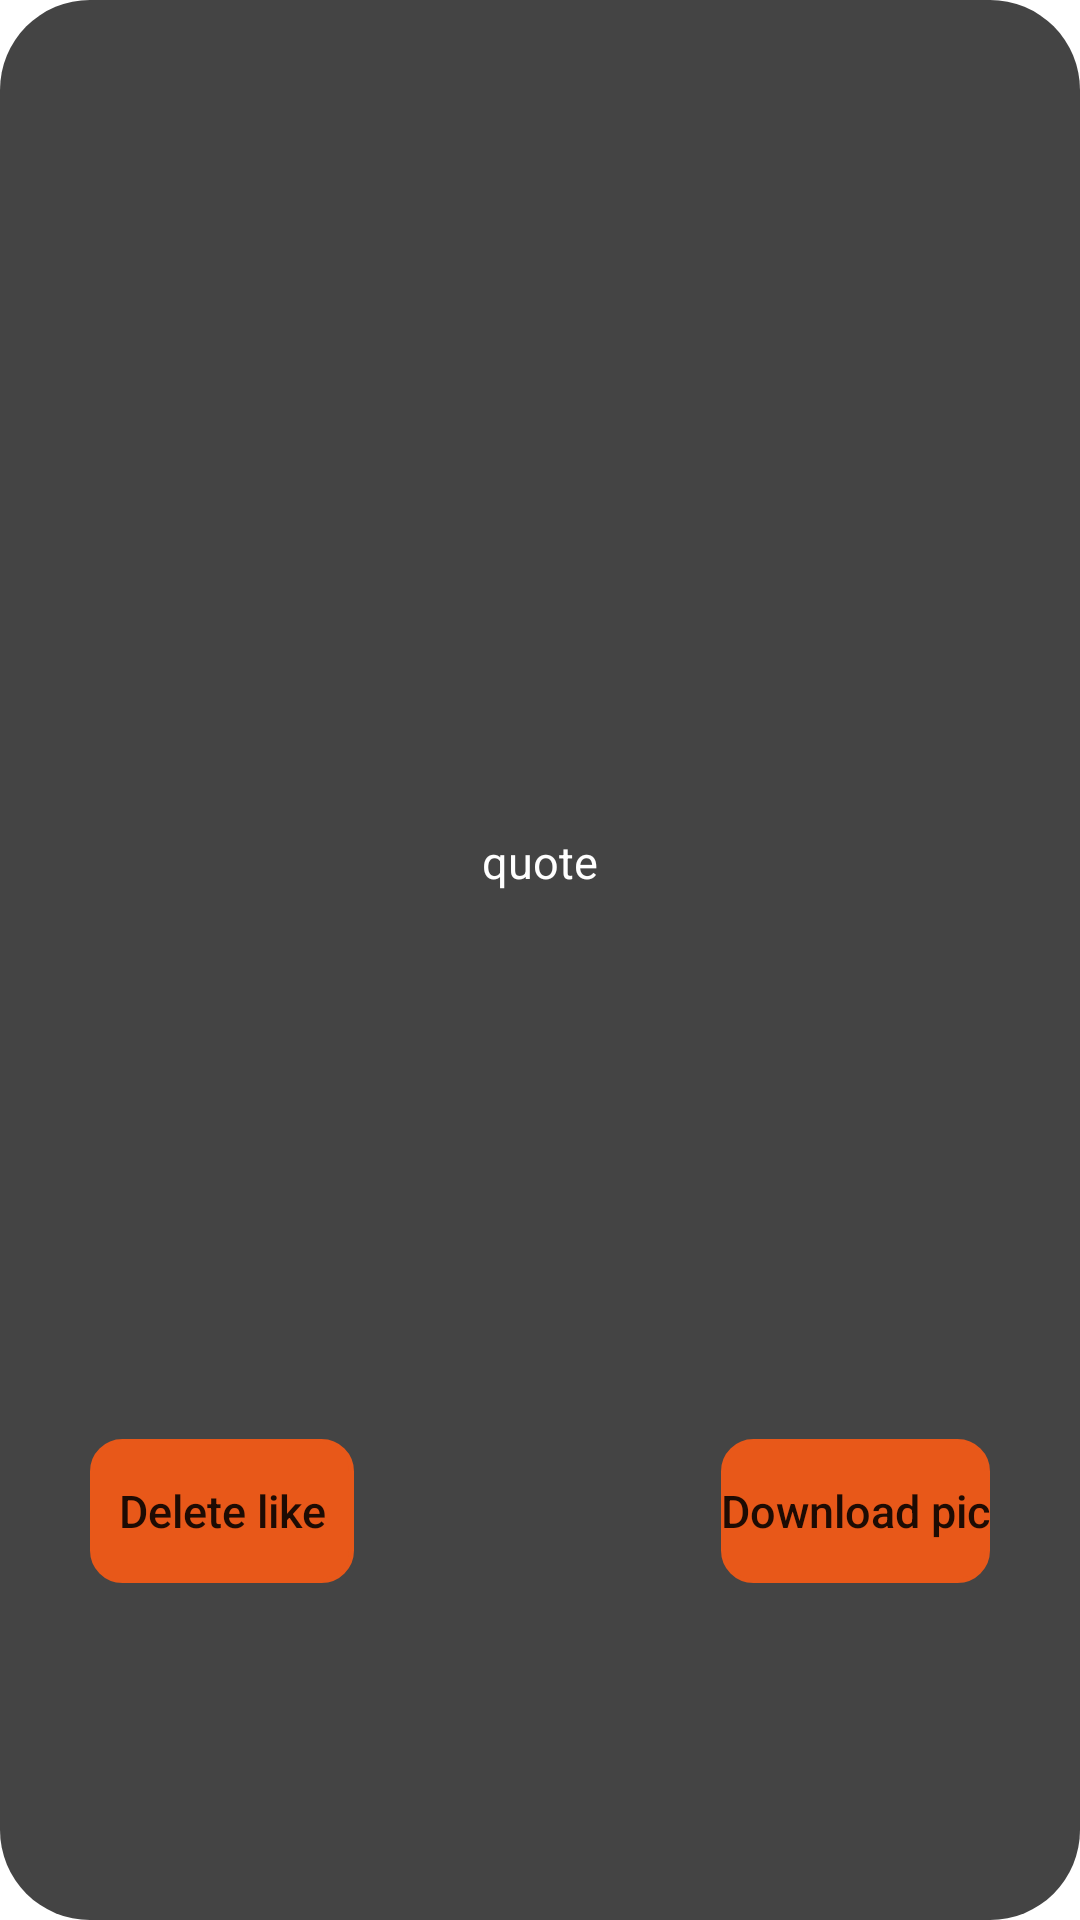

Write the Android layout XML for this screen, with the resource values it uses.
<!-- AndroidManifest.xml: application theme Theme.WaifuApp -->
<!-- res/layout/fragment_dialog_waifu_liked.xml -->
<?xml version="1.0" encoding="utf-8"?>
<androidx.constraintlayout.widget.ConstraintLayout xmlns:android="http://schemas.android.com/apk/res/android"
    xmlns:app="http://schemas.android.com/apk/res-auto"
    xmlns:tools="http://schemas.android.com/tools"
    android:layout_width="350dp"
    android:layout_height="500dp"
    android:layout_gravity="center"
    android:background="@drawable/dialog_fragment_background_corner"
    tools:context=".fragment.DialogWaifuLiked">

    <ImageView
        android:id="@+id/iv_waifuLike"
        android:layout_width="match_parent"
        android:layout_height="260dp"
        app:layout_constraintEnd_toEndOf="parent"
        app:layout_constraintHorizontal_bias="0.5"
        app:layout_constraintStart_toStartOf="parent"
        app:layout_constraintTop_toTopOf="parent" />

    <ScrollView
        android:id="@+id/scrollView3"
        android:layout_width="match_parent"
        android:layout_height="100dp"
        android:layout_marginTop="7dp"
        app:layout_constraintEnd_toEndOf="parent"
        app:layout_constraintHorizontal_bias="0.5"
        app:layout_constraintStart_toStartOf="parent"
        app:layout_constraintTop_toBottomOf="@+id/iv_waifuLike">

        <TextView
            android:id="@+id/tv_quoteLike"
            android:layout_width="match_parent"
            android:layout_height="wrap_content"
            android:text="quote"
            android:layout_marginTop="10dp"
            android:textAlignment="center"
            android:textColor="#fff"
            android:textSize="15sp"
            tools:layout_editor_absoluteX="16dp"
            tools:layout_editor_absoluteY="260dp" />

    </ScrollView>

    <Button
        android:id="@+id/btn_fragmentDelete"
        android:layout_width="wrap_content"
        android:layout_height="wrap_content"
        android:background="@drawable/button_corner"
        android:text="Delete like"
        android:layout_marginStart="30dp"
        android:textSize="15sp"
        app:backgroundTint="#e85819"
        app:layout_constraintBottom_toBottomOf="parent"
        app:layout_constraintStart_toStartOf="parent"
        app:layout_constraintTop_toBottomOf="@+id/scrollView3" />

    <Button
        android:id="@+id/btn_fragmentDownload"
        android:layout_width="wrap_content"
        android:layout_height="wrap_content"
        android:background="@drawable/button_corner"
        android:layout_marginEnd="30dp"
        android:text="Download pic"
        android:textSize="15sp"
        app:backgroundTint="#e85819"
        app:layout_constraintBottom_toBottomOf="parent"
        app:layout_constraintEnd_toEndOf="parent"
        app:layout_constraintTop_toBottomOf="@+id/scrollView3" />


</androidx.constraintlayout.widget.ConstraintLayout>
<!-- resources referenced by this layout -->
<resources>
  <!-- drawable button_corner (drawable) -->
  <?xml version="1.0" encoding="utf-8"?>
  <shape xmlns:android="http://schemas.android.com/apk/res/android" android:shape="rectangle">
      <corners android:radius="10dp"/>
      <stroke android:width="5px" android:color="#000"/>
  </shape>
  <!-- drawable dialog_fragment_background_corner (drawable) -->
  <?xml version="1.0" encoding="utf-8"?>
  <shape xmlns:android="http://schemas.android.com/apk/res/android">
      <corners android:radius="30dp"/>
      <solid android:color="#444"/>
  
  </shape>
  <style name="Theme.WaifuApp" parent="Theme.MaterialComponents.DayNight.NoActionBar">
          
          <item name="colorPrimary">@color/purple_500</item>
          <item name="colorPrimaryVariant">#000</item>
          <item name="colorOnPrimary">@color/white</item>
          
          <item name="colorSecondary">@color/teal_200</item>
          <item name="colorSecondaryVariant">@color/teal_700</item>
          <item name="colorOnSecondary">@color/black</item>
          
          <item name="android:statusBarColor" tools:targetApi="l">?attr/colorPrimaryVariant</item>
          
          <item name="android:textAllCaps">false</item>
      </style>
  <!-- not gathered from this repository: default colours our renderer supplied (Android Studio template values) -->
  <color name="purple_500">#FF6200EE</color>
  <color name="teal_200">#FF03DAC5</color>
  <color name="teal_700">#FF018786</color>
  <color name="black">#FF000000</color>
  <color name="white">#FFFFFFFF</color>
</resources>
